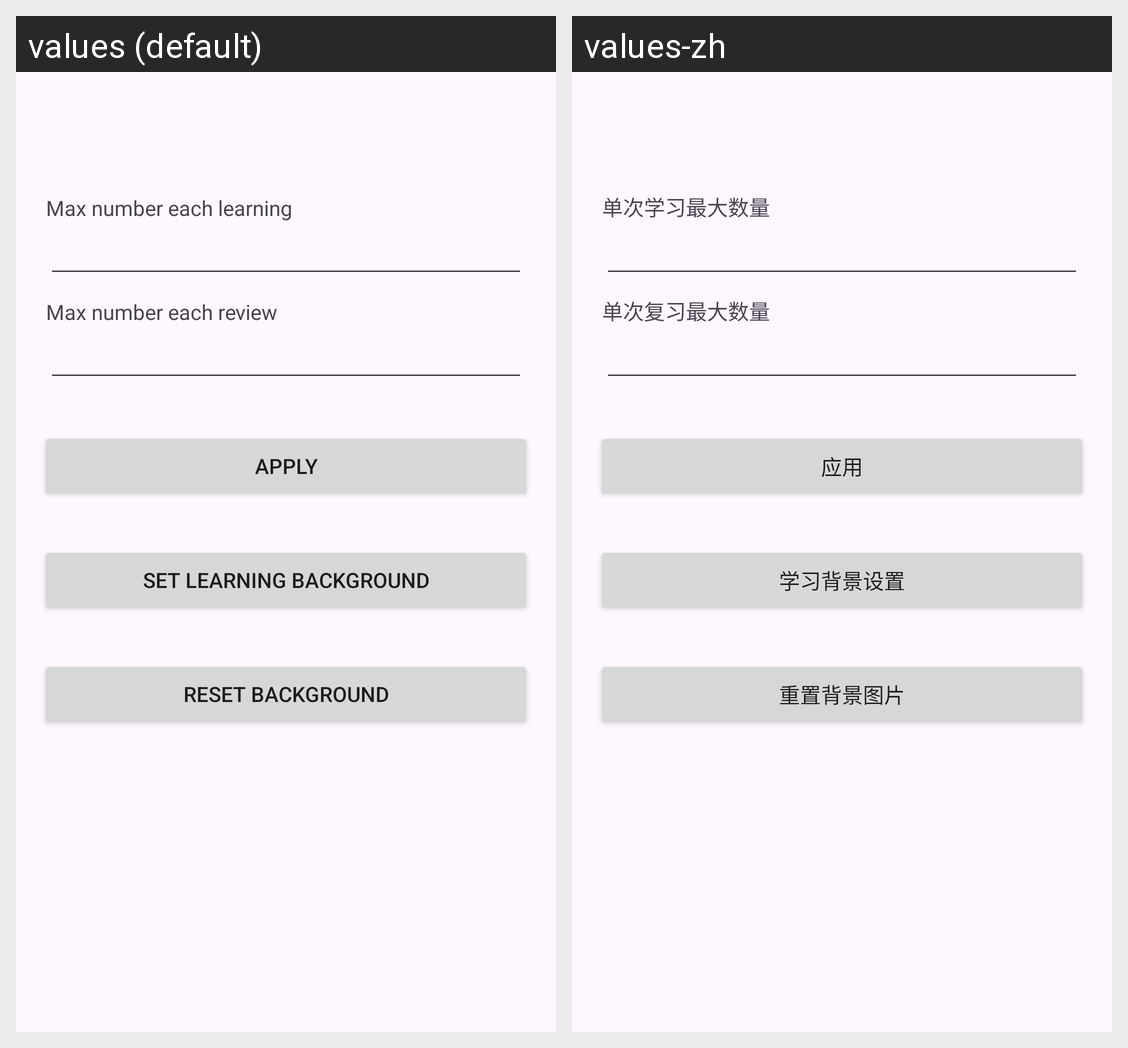

The Android screen above is rendered under two locales of the same app. Produce the string resources it draws, with the default and per-locale values.
Android screen res/layout/activity_study_settings.xml rendered under 2 locales, left to right: values (default), values-zh. Device: Nexus 5 (rendered at 1080×1920; each locale shown at half size, 540×960, under a caption strip naming it); theme Theme.SmallTask.
Strings drawn on this screen, with the default value and each locale's value (text and hints the layout hard-codes, and strings that could not be matched under every locale, appear in the picture but are not listed):

background_option
  values: Set learning background
  values-zh: 学习背景设置

reset_background
  values: Reset background
  values-zh: 重置背景图片

apply_numbers
  values: Apply
  values-zh: 应用

max_number_each_learning
  values: Max number each learning
  values-zh: 单次学习最大数量

max_number_each_review
  values: Max number each review
  values-zh: 单次复习最大数量
